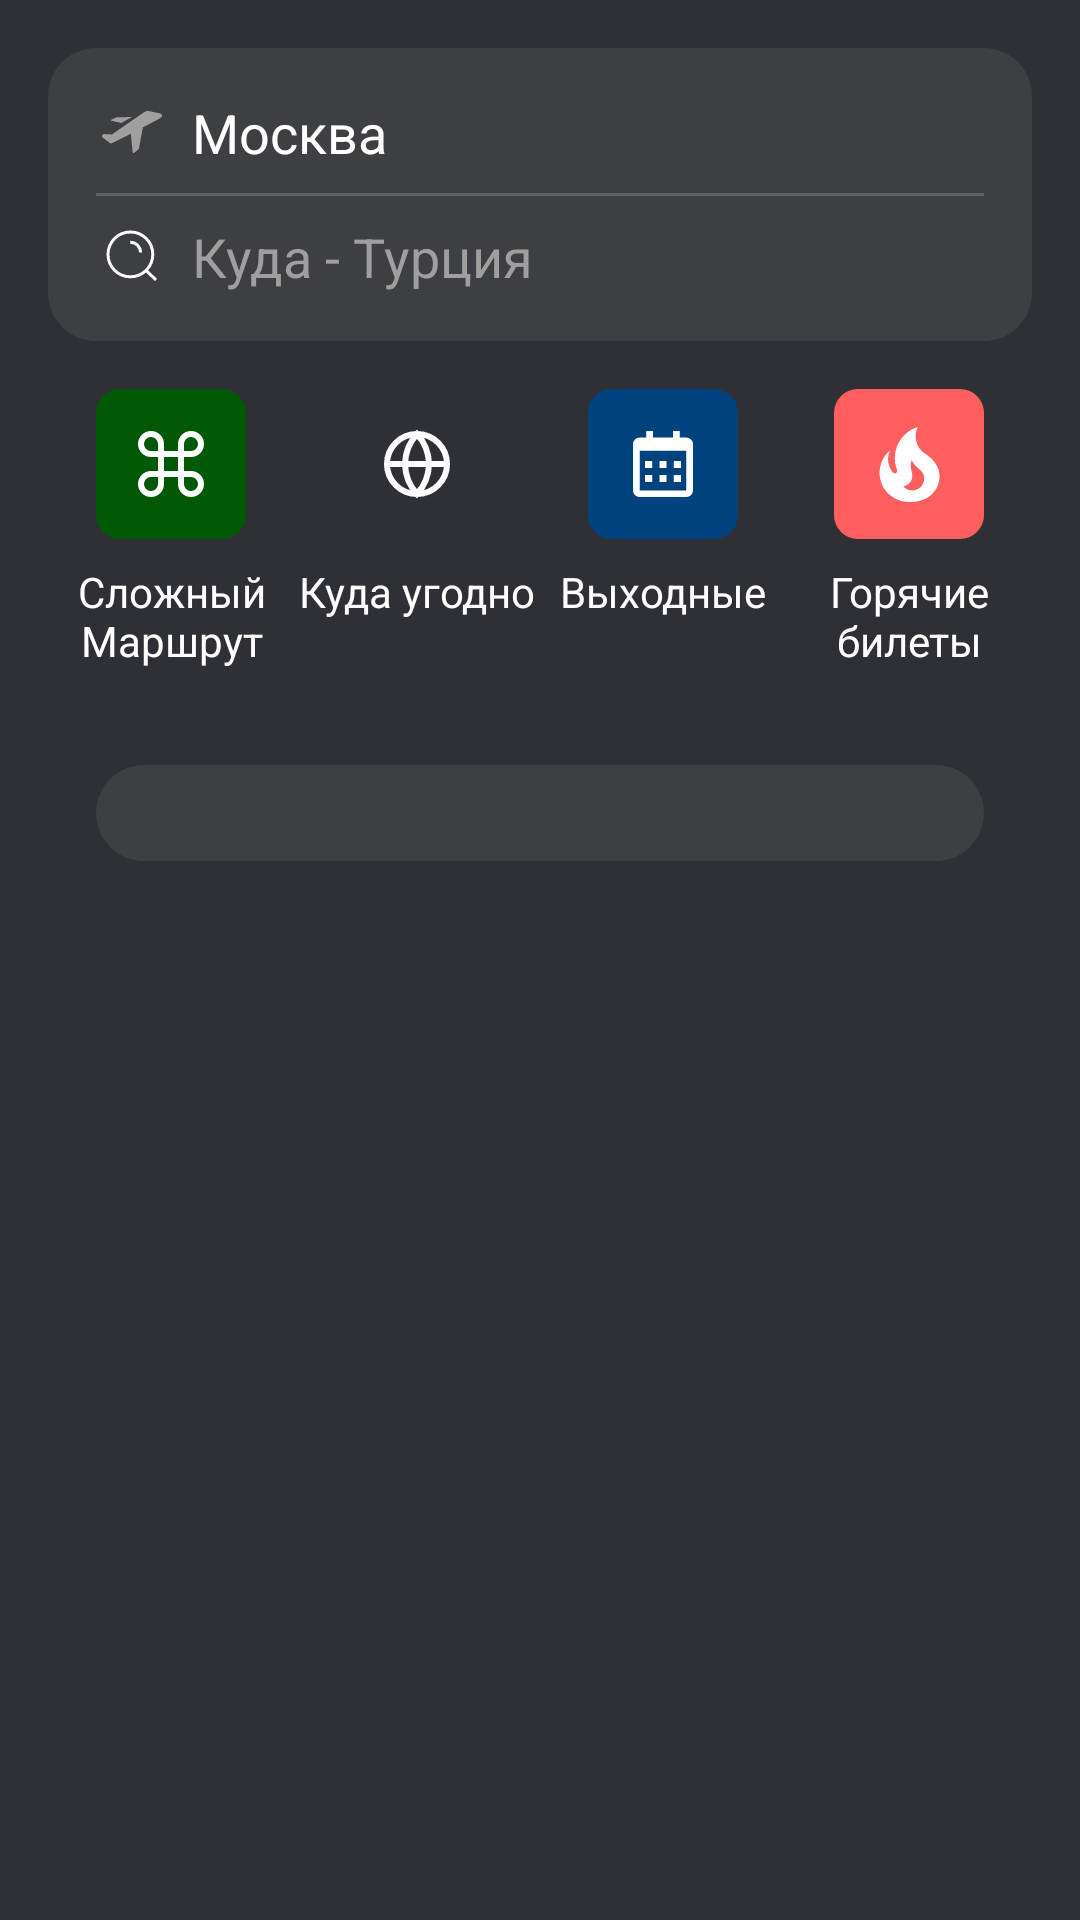

Produce the Android XML layout that renders to this screen, including the resource entries it uses.
<!-- AndroidManifest.xml: application theme Theme.TestTaskTickets -->
<!-- res/layout/fragment_search.xml -->
<?xml version="1.0" encoding="utf-8"?>
<androidx.constraintlayout.widget.ConstraintLayout xmlns:android="http://schemas.android.com/apk/res/android"
    xmlns:app="http://schemas.android.com/apk/res-auto"
    xmlns:tools="http://schemas.android.com/tools"
    android:layout_width="match_parent"
    android:layout_height="match_parent"
    android:background="@color/grey_3"
    tools:context=".ui.ticketscreens.SearchFragment">

    <LinearLayout
        android:id="@+id/linear_search"
        android:layout_width="match_parent"
        android:layout_height="wrap_content"
        android:layout_margin="@dimen/value_16_dp"
        android:background="@drawable/custom_rectangle_linear_search"
        android:orientation="horizontal"
        app:layout_constraintBottom_toBottomOf="parent"
        app:layout_constraintEnd_toEndOf="parent"
        app:layout_constraintStart_toStartOf="parent"
        app:layout_constraintTop_toTopOf="parent"
        app:layout_constraintVertical_bias="0.0">

        <LinearLayout
            android:layout_width="match_parent"
            android:layout_height="wrap_content"
            android:orientation="vertical"
            android:padding="16dp">

            <EditText
                android:id="@+id/first_country"
                android:layout_width="match_parent"
                android:layout_height="wrap_content"
                android:background="@null"
                android:drawableStart="@drawable/plane_up"
                android:drawablePadding="@dimen/value_8_dp"
                android:hint="@string/hint_search_from_moscow"
                android:paddingBottom="@dimen/value_8_dp"
                android:text="@string/plug_text_search"
                style="@style/EditTextStyle" />

            <View
                android:layout_width="match_parent"
                android:layout_height="1dp"
                android:background="@color/grey_5" />

            <LinearLayout
                android:layout_width="match_parent"
                android:layout_height="wrap_content"
                android:orientation="horizontal">

                <EditText
                    android:id="@+id/second_country"
                    android:layout_width="0dp"
                    android:layout_height="wrap_content"
                    android:layout_weight="1"
                    android:background="@null"
                    android:drawableStart="@drawable/icon_search_2"
                    android:drawablePadding="@dimen/value_8_dp"
                    android:hint="@string/hint_search"
                    android:paddingTop="@dimen/value_8_dp"
                    style="@style/EditTextStyle"/>

                <ImageView
                    android:id="@+id/clearButton"
                    android:layout_width="wrap_content"
                    android:layout_height="wrap_content"
                    android:src="@drawable/icon_delete"
                    android:paddingRight="@dimen/value_8_dp"
                    android:paddingTop="8dp"
                    android:visibility="gone" />

            </LinearLayout>

        </LinearLayout>

    </LinearLayout>

    <LinearLayout
        android:id="@+id/linearLayout"
        android:layout_width="match_parent"
        android:layout_height="wrap_content"
        android:layout_margin="@dimen/value_16_dp"
        android:orientation="horizontal"
        app:layout_constraintEnd_toEndOf="parent"
        app:layout_constraintStart_toStartOf="parent"
        app:layout_constraintTop_toBottomOf="@+id/linear_search">

        <androidx.constraintlayout.widget.ConstraintLayout
            android:layout_width="0dp"
            android:layout_height="wrap_content"
            android:layout_weight="1">

            <View
                android:id="@+id/square_1"
                android:layout_width="50dp"
                android:layout_height="50dp"
                android:background="@drawable/custom_rectangle_icon_1"
                app:layout_constraintEnd_toEndOf="parent"
                app:layout_constraintStart_toStartOf="parent"
                app:layout_constraintTop_toTopOf="parent" />

            <ImageView
                android:layout_width="wrap_content"
                android:layout_height="wrap_content"
                android:layout_weight="1"
                android:scaleType="fitCenter"
                android:src="@drawable/icon_route"
                app:layout_constraintBottom_toBottomOf="@+id/square_1"
                app:layout_constraintEnd_toEndOf="@+id/square_1"
                app:layout_constraintStart_toStartOf="@+id/square_1"
                app:layout_constraintTop_toTopOf="@+id/square_1" />

            <TextView
                android:layout_width="match_parent"
                android:layout_height="wrap_content"
                android:layout_marginTop="@dimen/value_8_dp"
                android:gravity="center"
                android:text="@string/a_difficult_route"
                app:layout_constraintTop_toBottomOf="@+id/square_1" />
        </androidx.constraintlayout.widget.ConstraintLayout>

        <androidx.constraintlayout.widget.ConstraintLayout
            android:layout_width="0dp"
            android:layout_height="wrap_content"
            android:layout_weight="1">

            <View
                android:id="@+id/square_2"
                android:layout_width="50dp"
                android:layout_height="50dp"
                android:background="@drawable/custom_rectangle_icon_2"
                app:layout_constraintEnd_toEndOf="parent"
                app:layout_constraintStart_toStartOf="parent"
                app:layout_constraintTop_toTopOf="parent" />

            <ImageView
                android:layout_width="wrap_content"
                android:layout_height="wrap_content"
                android:layout_weight="1"
                android:scaleType="fitCenter"
                android:src="@drawable/icon_globus"
                app:layout_constraintBottom_toBottomOf="@+id/square_2"
                app:layout_constraintEnd_toEndOf="@+id/square_2"
                app:layout_constraintStart_toStartOf="@+id/square_2"
                app:layout_constraintTop_toTopOf="@+id/square_2" />

            <TextView
                android:layout_width="match_parent"
                android:layout_height="wrap_content"
                android:layout_marginTop="@dimen/value_8_dp"
                android:gravity="center"
                android:text="@string/everywhere"
                app:layout_constraintTop_toBottomOf="@+id/square_2" />
        </androidx.constraintlayout.widget.ConstraintLayout>

        <androidx.constraintlayout.widget.ConstraintLayout
            android:layout_width="0dp"
            android:layout_height="wrap_content"
            android:layout_weight="1">

            <View
                android:id="@+id/square_3"
                android:layout_width="50dp"
                android:layout_height="50dp"
                android:background="@drawable/custom_rectangle_icon_3"
                app:layout_constraintEnd_toEndOf="parent"
                app:layout_constraintStart_toStartOf="parent"
                app:layout_constraintTop_toTopOf="parent" />

            <ImageView
                android:layout_width="wrap_content"
                android:layout_height="wrap_content"
                android:layout_weight="1"
                android:scaleType="fitCenter"
                android:src="@drawable/icon_calendar"
                app:layout_constraintBottom_toBottomOf="@+id/square_3"
                app:layout_constraintEnd_toEndOf="@+id/square_3"
                app:layout_constraintStart_toStartOf="@+id/square_3"
                app:layout_constraintTop_toTopOf="@+id/square_3" />

            <TextView
                android:layout_width="match_parent"
                android:layout_height="wrap_content"
                android:layout_marginTop="@dimen/value_8_dp"
                android:gravity="center"
                android:text="@string/holidays"
                app:layout_constraintTop_toBottomOf="@+id/square_3" />
        </androidx.constraintlayout.widget.ConstraintLayout>

        <androidx.constraintlayout.widget.ConstraintLayout
            android:layout_width="0dp"
            android:layout_height="wrap_content"
            android:layout_weight="1">

            <View
                android:id="@+id/square_4"
                android:layout_width="50dp"
                android:layout_height="50dp"
                android:background="@drawable/custom_rectangle_icon_4"
                app:layout_constraintEnd_toEndOf="parent"
                app:layout_constraintStart_toStartOf="parent"
                app:layout_constraintTop_toTopOf="parent" />

            <ImageView
                android:layout_width="wrap_content"
                android:layout_height="wrap_content"
                android:layout_weight="1"
                android:scaleType="fitCenter"
                android:src="@drawable/icon_fire"
                app:layout_constraintBottom_toBottomOf="@+id/square_4"
                app:layout_constraintEnd_toEndOf="@+id/square_4"
                app:layout_constraintStart_toStartOf="@+id/square_4"
                app:layout_constraintTop_toTopOf="@+id/square_4" />

            <TextView
                android:layout_width="match_parent"
                android:layout_height="wrap_content"
                android:layout_marginTop="@dimen/value_8_dp"
                android:gravity="center"
                android:text="@string/hot_tickets"
                app:layout_constraintTop_toBottomOf="@+id/square_4" />
        </androidx.constraintlayout.widget.ConstraintLayout>


    </LinearLayout>

    <FrameLayout
        android:layout_width="0dp"
        android:layout_height="wrap_content"
        android:background="@drawable/custom_rectangle_linear_search"
        android:layout_margin="@dimen/value_32_dp"
        app:layout_constraintEnd_toEndOf="parent"
        app:layout_constraintStart_toStartOf="parent"
        app:layout_constraintTop_toBottomOf="@+id/linearLayout"
        app:layout_constraintBottom_toBottomOf="parent"
        app:layout_constraintVertical_bias="0.0">

        <androidx.recyclerview.widget.RecyclerView
            android:id="@+id/recycler_view"
            android:layout_width="match_parent"
            android:layout_height="match_parent"
            android:layout_margin="@dimen/value_16_dp"
            tools:listitem="@layout/item_recycler_view_search" />

    </FrameLayout>

</androidx.constraintlayout.widget.ConstraintLayout>
<!-- res/layout/item_recycler_view_search.xml (included above) -->
<?xml version="1.0" encoding="utf-8"?>
<androidx.constraintlayout.widget.ConstraintLayout xmlns:android="http://schemas.android.com/apk/res/android"
    xmlns:app="http://schemas.android.com/apk/res-auto"
    xmlns:tools="http://schemas.android.com/tools"
    android:layout_width="match_parent"
    android:layout_height="wrap_content"
    android:padding="@dimen/value_8_dp"
    android:background="@color/grey_4">

    <ImageView
        android:id="@+id/image_country"
        android:layout_width="40dp"
        android:layout_height="40dp"
        android:src="@drawable/image_country_1"
        app:layout_constraintBottom_toBottomOf="parent"
        app:layout_constraintStart_toStartOf="parent"
        app:layout_constraintTop_toTopOf="parent" />

    <TextView
        android:id="@+id/name_country"
        android:layout_width="0dp"
        android:layout_height="wrap_content"
        android:singleLine="true"
        android:text="@string/plug_text"
        android:textSize="16sp"
        android:layout_marginLeft="@dimen/value_8_dp"
        app:layout_constraintEnd_toEndOf="parent"
        app:layout_constraintStart_toEndOf="@+id/image_country"
        app:layout_constraintTop_toTopOf="parent" />

    <TextView
        android:id="@+id/description_country"
        android:layout_width="0dp"
        android:layout_height="wrap_content"
        android:singleLine="true"
        android:text="@string/plug_text"
        android:textSize="14sp"
        android:textColor="@color/grey_5"
        android:layout_marginLeft="@dimen/value_8_dp"
        android:layout_marginTop="@dimen/value_4_dp"
        app:layout_constraintEnd_toEndOf="parent"
        app:layout_constraintStart_toEndOf="@+id/image_country"
        app:layout_constraintTop_toBottomOf="@+id/name_country" />

    <View
        android:layout_width="match_parent"
        android:layout_height="1dp"
        android:background="@color/grey_5"
        android:layout_marginTop="@dimen/value_8_dp"
        app:layout_constraintBottom_toBottomOf="parent"
        app:layout_constraintTop_toBottomOf="@+id/description_country"
        tools:layout_editor_absoluteX="16dp" />

</androidx.constraintlayout.widget.ConstraintLayout>
<!-- resources referenced by this layout -->
<resources>
  <color name="grey_3">#2F3035</color>
  <color name="grey_4">#3E3F43</color>
  <color name="grey_5">#5E5F61</color>
  <dimen name="value_16_dp">16dp</dimen>
  <dimen name="value_32_dp">32dp</dimen>
  <dimen name="value_4_dp">4dp</dimen>
  <dimen name="value_8_dp">8dp</dimen>
  <!-- drawable custom_rectangle_icon_1 (drawable) -->
  <?xml version="1.0" encoding="utf-8"?>
  <shape xmlns:android="http://schemas.android.com/apk/res/android">
  
      <corners android:radius="@dimen/value_8_dp"/>
      <solid android:color="@color/dark_green"/>
  </shape>
  <!-- drawable custom_rectangle_icon_3 (drawable) -->
  <?xml version="1.0" encoding="utf-8"?>
  <shape xmlns:android="http://schemas.android.com/apk/res/android">
  
      <corners android:radius="@dimen/value_8_dp"/>
      <solid android:color="@color/darK_blue"/>
  </shape>
  <!-- drawable custom_rectangle_icon_4 (drawable) -->
  <?xml version="1.0" encoding="utf-8"?>
  <shape xmlns:android="http://schemas.android.com/apk/res/android">
  
      <corners android:radius="@dimen/value_8_dp"/>
      <solid android:color="@color/red"/>
  </shape>
  <!-- drawable custom_rectangle_linear_search (drawable) -->
  <?xml version="1.0" encoding="utf-8"?>
  <shape xmlns:android="http://schemas.android.com/apk/res/android">
  
      <corners android:radius="16dp"/>
      <solid android:color="@color/grey_4"/>
  </shape>
  <!-- drawable icon_search_2 (drawable) -->
  <?xml version="1.0" encoding="utf-8"?>
  <vector xmlns:android="http://schemas.android.com/apk/res/android"
      android:width="24dp"
      android:height="24dp"
      android:viewportWidth="24"
      android:viewportHeight="24">
  
      <path
          android:pathData="M16.6922 16.8L20 20M11.4286 7.42857C13.3221 7.42857 14.8571 8.9636 14.8571 10.8571M18.9333 11.4667C18.9333 15.5904 15.5904 18.9333 11.4667 18.9333C7.34294 18.9333 4 15.5904 4 11.4667C4 7.34294 7.34294 4 11.4667 4C15.5904 4 18.9333 7.34294 18.9333 11.4667Z"
          android:strokeColor="@android:color/white"
          android:strokeWidth="1"/>
  
  </vector>
  <string name="a_difficult_route">Сложный Маршрут</string>
  <string name="everywhere">Куда угодно</string>
  <string name="hint_search">Куда - Турция</string>
  <string name="hint_search_from_moscow">Откуда - Москва</string>
  <string name="holidays">Выходные</string>
  <string name="hot_tickets">Горячие билеты</string>
  <string name="plug_text">Заглушка</string>
  <string name="plug_text_search">Москва</string>
  <style name="EditTextStyle">
          <item name="android:textColor">@color/white</item>
          <item name="android:textColorHint">@color/text_color_search_grey</item>
          <item name="android:textSize">18sp</item>
          <item name="singleLine">true</item>
          <item name="android:digits">АБВГДЕЁЖЗИЙКЛМНОПРСТУФХЦЧШЩЪЫЬЭЮЯабвгдеёжзийклмнопрстуфхцчшщъыьэюя</item>
      </style>
  <style name="Theme.TestTaskTickets" parent="Theme.MaterialComponents.Light.NoActionBar">
          <item name="colorPrimary">@color/black</item>
          <item name="colorPrimaryDark">@color/black</item>
          <item name="android:windowBackground">@color/black</item>
          <item name="titleTextColor">@color/white</item>
          <item name="android:textColor">@color/white</item>
          <item name="android:textSize">14sp</item>
          <item name="android:textAllCaps">false</item>
          <item name="android:textStyle">normal</item>
      </style>
  <color name="dark_green">#015905</color>
  <color name="darK_blue">#00427D</color>
  <color name="red">#FF5E5E</color>
  <color name="white">#FFFFFF</color>
  <color name="text_color_search_grey">#9F9F9F</color>
  <color name="black">#0C0C0C</color>
</resources>
